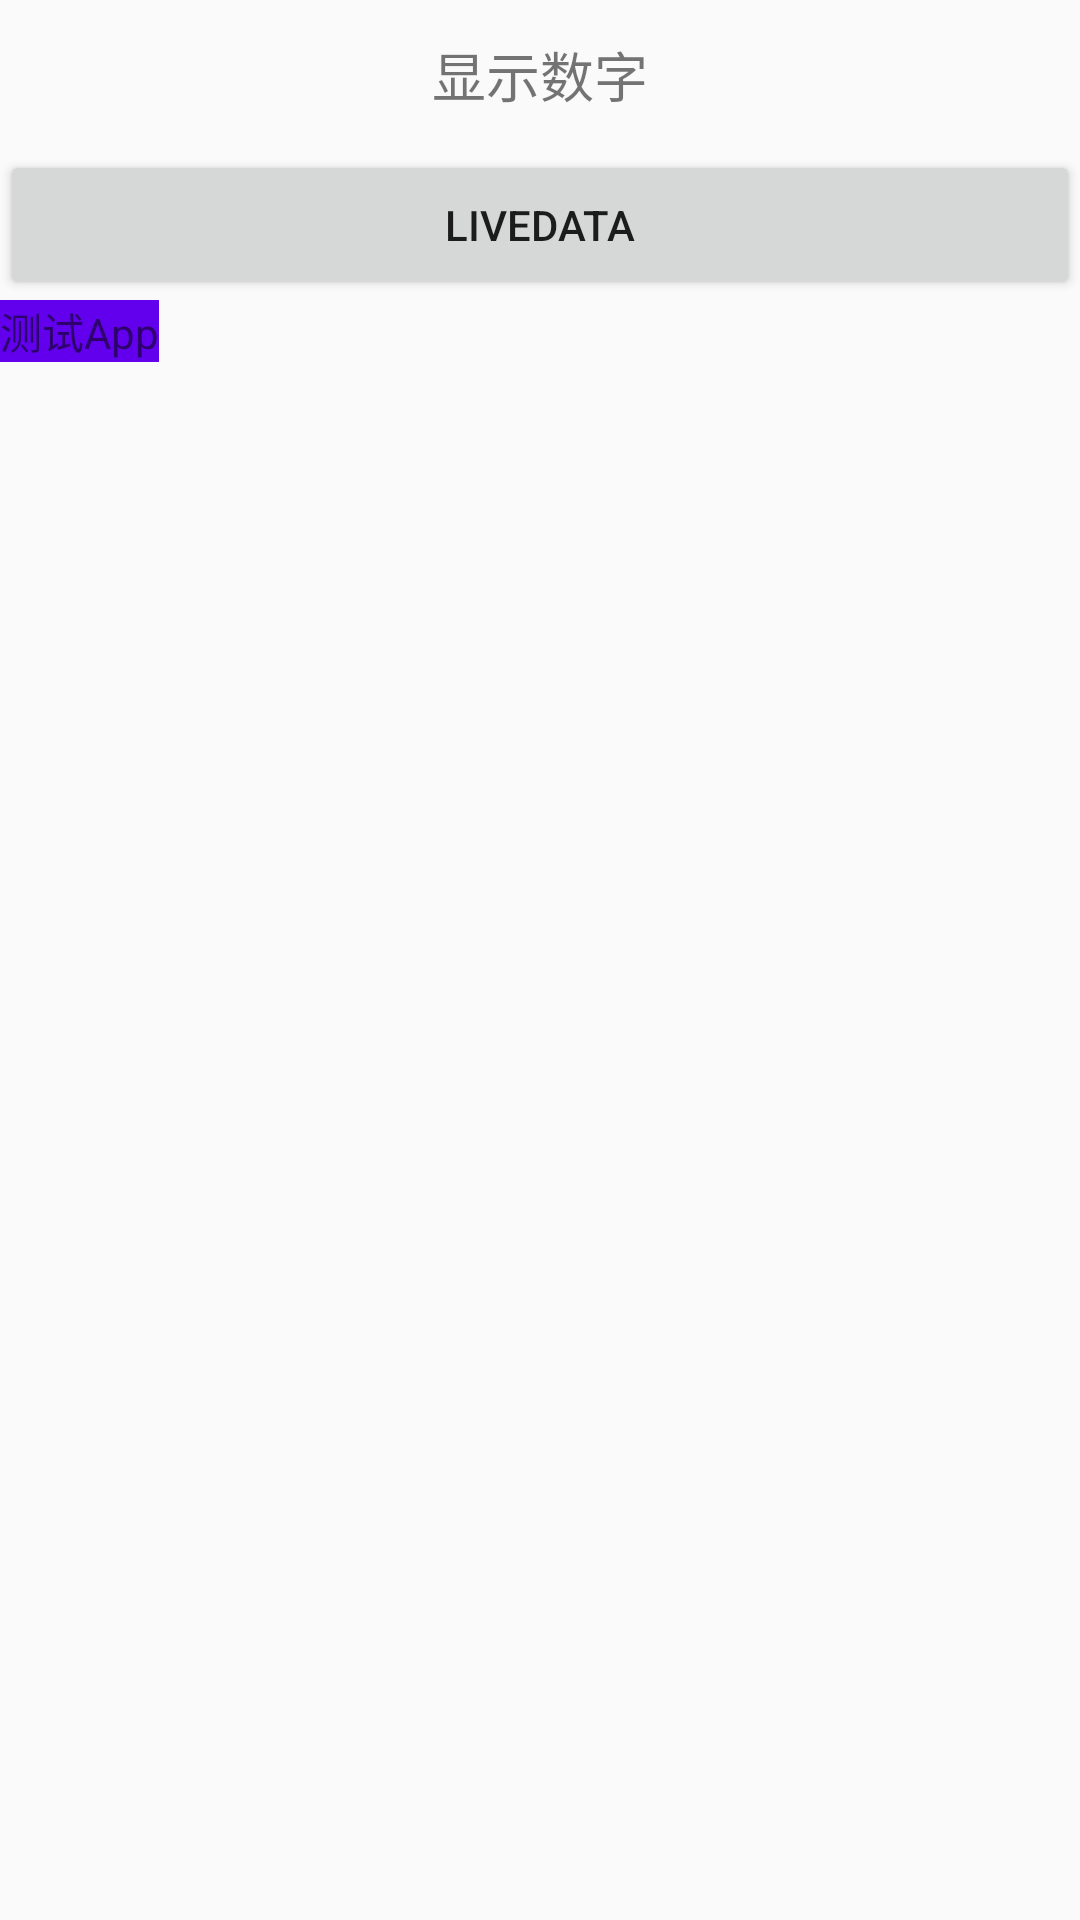

This screen was rendered from an Android layout file. Write that file and the resources it references.
<!-- AndroidManifest.xml: application theme AppTheme -->
<!-- res/layout/activity_other.xml -->
<?xml version="1.0" encoding="utf-8"?>
<LinearLayout
    xmlns:android="http://schemas.android.com/apk/res/android"
    android:layout_width="match_parent"
    android:layout_height="match_parent"
    android:orientation="vertical">

    <TextView
        android:id="@+id/num_txt"
        android:layout_width="match_parent"
        android:layout_height="50dp"
        android:gravity="center"
        android:text="显示数字"
        android:textSize="18sp"
        />

    <Button
        android:id="@+id/add_btn"
        android:layout_width="match_parent"
        android:layout_height="50dp"
        android:text="LiveData"
        />


    <LinearLayout
        android:orientation="vertical"
        android:layout_width="wrap_content"
        android:layout_height="wrap_content"
        android:background="@color/colorPrimary"
        >

        <TextView
            android:layout_width="match_parent"
            android:layout_height="wrap_content"
            android:text="@string/app_name"/>

    </LinearLayout>

</LinearLayout>
<!-- resources referenced by this layout -->
<resources>
  <string name="app_name">测试App</string>
  <style name="AppTheme" parent="Theme.AppCompat.Light.DarkActionBar">
          <item name="colorPrimary">@color/colorPrimary</item>
          <item name="colorPrimaryDark">@color/colorPrimaryDark</item>
          <item name="colorAccent">@color/colorAccent</item>
      </style>
  <!-- not gathered from this repository: default colours our renderer supplied (Android Studio template values) -->
  <color name="colorPrimary">#FF6200EE</color>
  <color name="colorPrimaryDark">#FF3700B3</color>
  <color name="colorAccent">#FF03DAC5</color>
</resources>
